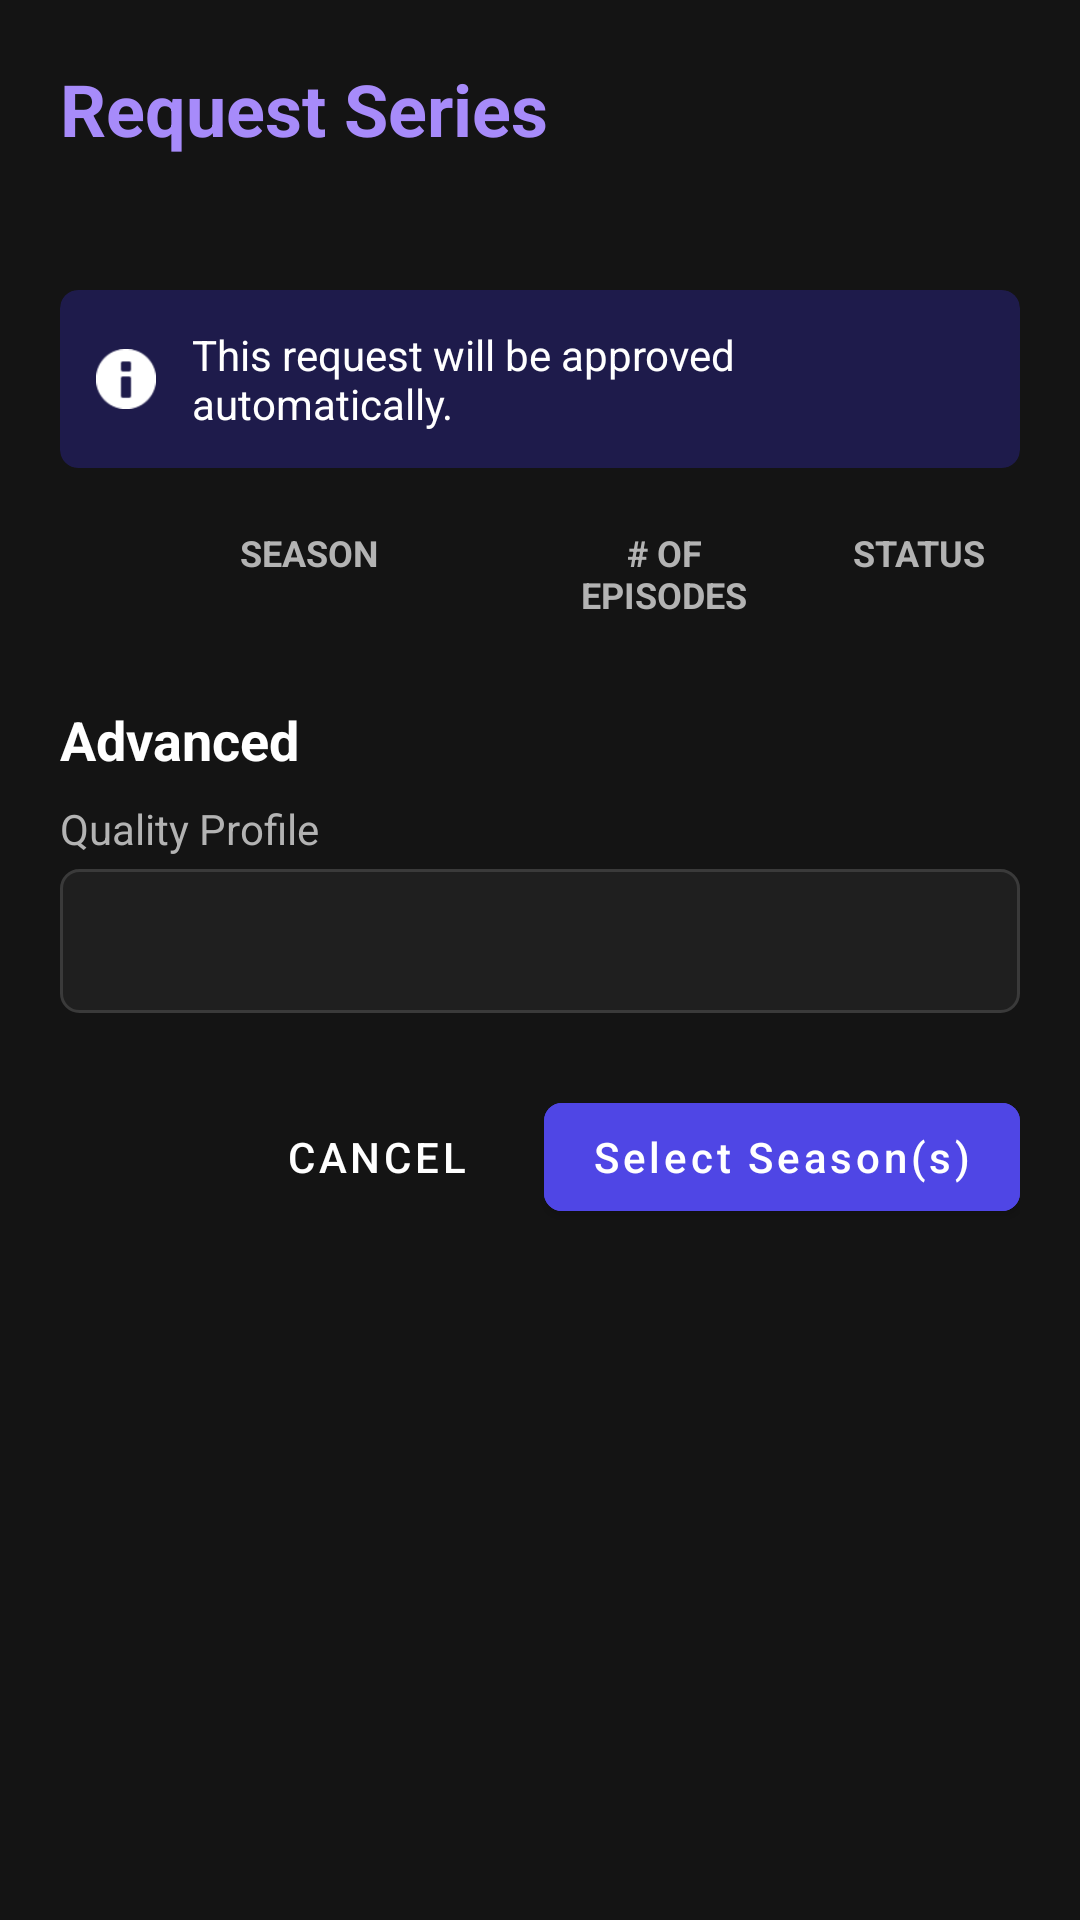

Produce the Android XML layout that renders to this screen, including the resource entries it uses.
<!-- AndroidManifest.xml: application theme Theme.SofaStream -->
<!-- res/layout/dialog_request_media.xml -->
<?xml version="1.0" encoding="utf-8"?>
<androidx.constraintlayout.widget.ConstraintLayout xmlns:android="http://schemas.android.com/apk/res/android"
    xmlns:app="http://schemas.android.com/apk/res-auto"
    xmlns:tools="http://schemas.android.com/tools"
    android:layout_width="match_parent"
    android:layout_height="wrap_content"
    android:background="@color/background"
    android:padding="20dp">

    <TextView
        android:id="@+id/tvRequestHeader"
        android:layout_width="wrap_content"
        android:layout_height="wrap_content"
        android:text="Request Series"
        android:textColor="#A78BFA"
        android:textSize="24sp"
        android:textStyle="bold"
        app:layout_constraintStart_toStartOf="parent"
        app:layout_constraintTop_toTopOf="parent" />

    <TextView
        android:id="@+id/tvRequestTitle"
        android:layout_width="0dp"
        android:layout_height="wrap_content"
        android:layout_marginTop="4dp"
        android:textColor="@color/white"
        android:textSize="18sp"
        android:textStyle="bold"
        app:layout_constraintEnd_toEndOf="parent"
        app:layout_constraintStart_toStartOf="parent"
        app:layout_constraintTop_toBottomOf="@id/tvRequestHeader"
        tools:text="The White Lotus" />

    <androidx.cardview.widget.CardView
        android:id="@+id/bannerAutoApproval"
        android:layout_width="0dp"
        android:layout_height="wrap_content"
        android:layout_marginTop="16dp"
        app:cardBackgroundColor="#1E1B4B"
        app:cardCornerRadius="6dp"
        app:cardElevation="0dp"
        app:layout_constraintEnd_toEndOf="parent"
        app:layout_constraintStart_toStartOf="parent"
        app:layout_constraintTop_toBottomOf="@id/tvRequestTitle">

        <LinearLayout
            android:layout_width="match_parent"
            android:layout_height="wrap_content"
            android:gravity="center_vertical"
            android:orientation="horizontal"
            android:padding="12dp">

            <ImageView
                android:layout_width="20dp"
                android:layout_height="20dp"
                android:src="@android:drawable/ic_dialog_info"
                app:tint="@color/white" />

            <TextView
                android:layout_width="wrap_content"
                android:layout_height="wrap_content"
                android:layout_marginStart="12dp"
                android:text="This request will be approved automatically."
                android:textColor="@color/white"
                android:textSize="14sp" />
        </LinearLayout>
    </androidx.cardview.widget.CardView>

    
    <LinearLayout
        android:id="@+id/layoutTableHeaders"
        android:layout_width="0dp"
        android:layout_height="wrap_content"
        android:layout_marginTop="20dp"
        android:orientation="horizontal"
        android:paddingHorizontal="12dp"
        app:layout_constraintEnd_toEndOf="parent"
        app:layout_constraintStart_toStartOf="parent"
        app:layout_constraintTop_toBottomOf="@id/bannerAutoApproval">

        <View
            android:layout_width="48dp"
            android:layout_height="0dp" />

        <TextView
            android:layout_width="0dp"
            android:layout_height="wrap_content"
            android:layout_weight="1.5"
            android:text="SEASON"
            android:textColor="@color/text_secondary"
            android:textSize="12sp"
            android:textStyle="bold" />

        <TextView
            android:layout_width="0dp"
            android:layout_height="wrap_content"
            android:layout_weight="1"
            android:gravity="center"
            android:text="# OF EPISODES"
            android:textColor="@color/text_secondary"
            android:textSize="12sp"
            android:textStyle="bold" />

        <TextView
            android:layout_width="0dp"
            android:layout_height="wrap_content"
            android:layout_weight="1"
            android:gravity="end"
            android:text="STATUS"
            android:textColor="@color/text_secondary"
            android:textSize="12sp"
            android:textStyle="bold" />
    </LinearLayout>

    <androidx.recyclerview.widget.RecyclerView
        android:id="@+id/rvRequestSeasons"
        android:layout_width="0dp"
        android:layout_height="wrap_content"
        android:layout_marginTop="8dp"
        android:maxHeight="300dp"
        app:layout_constraintEnd_toEndOf="parent"
        app:layout_constraintStart_toStartOf="parent"
        app:layout_constraintTop_toBottomOf="@id/layoutTableHeaders"
        tools:listitem="@layout/item_request_season" />

    <TextView
        android:id="@+id/tvAdvanced"
        android:layout_width="wrap_content"
        android:layout_height="wrap_content"
        android:layout_marginTop="20dp"
        android:text="Advanced"
        android:textColor="@color/white"
        android:textSize="18sp"
        android:textStyle="bold"
        app:layout_constraintStart_toStartOf="parent"
        app:layout_constraintTop_toBottomOf="@id/rvRequestSeasons" />

    <TextView
        android:id="@+id/tvQualityProfileLabel"
        android:layout_width="wrap_content"
        android:layout_height="wrap_content"
        android:layout_marginTop="8dp"
        android:text="Quality Profile"
        android:textColor="@color/text_secondary"
        android:textSize="14sp"
        app:layout_constraintStart_toStartOf="parent"
        app:layout_constraintTop_toBottomOf="@id/tvAdvanced" />

    <Spinner
        android:id="@+id/spinnerQualityProfile"
        android:layout_width="0dp"
        android:layout_height="48dp"
        android:layout_marginTop="4dp"
        android:background="@drawable/bg_spinner"
        app:layout_constraintEnd_toEndOf="parent"
        app:layout_constraintStart_toStartOf="parent"
        app:layout_constraintTop_toBottomOf="@id/tvQualityProfileLabel" />

    <LinearLayout
        android:layout_width="wrap_content"
        android:layout_height="wrap_content"
        android:layout_marginTop="24dp"
        android:orientation="horizontal"
        app:layout_constraintEnd_toEndOf="parent"
        app:layout_constraintTop_toBottomOf="@id/spinnerQualityProfile">

        <com.google.android.material.button.MaterialButton
            android:id="@+id/btnCancel"
            style="@style/Widget.MaterialComponents.Button.TextButton"
            android:layout_width="wrap_content"
            android:layout_height="wrap_content"
            android:text="Cancel"
            android:textColor="@color/white" />

        <com.google.android.material.button.MaterialButton
            android:id="@+id/btnSubmitRequest"
            android:layout_width="wrap_content"
            android:layout_height="wrap_content"
            android:layout_marginStart="12dp"
            android:backgroundTint="#4F46E5"
            android:text="Select Season(s)"
            android:textAllCaps="false"
            app:cornerRadius="6dp" />
    </LinearLayout>

</androidx.constraintlayout.widget.ConstraintLayout>
<!-- res/layout/item_request_season.xml (included above) -->
<?xml version="1.0" encoding="utf-8"?>
<LinearLayout xmlns:android="http://schemas.android.com/apk/res/android"
    xmlns:app="http://schemas.android.com/apk/res-auto"
    xmlns:tools="http://schemas.android.com/tools"
    android:layout_width="match_parent"
    android:layout_height="wrap_content"
    android:gravity="center_vertical"
    android:orientation="horizontal"
    android:paddingHorizontal="12dp"
    android:paddingVertical="8dp">

    <CheckBox
        android:id="@+id/cbSeason"
        android:layout_width="wrap_content"
        android:layout_height="wrap_content"
        android:layout_marginEnd="8dp"
        android:buttonTint="@color/white" />

    <TextView
        android:id="@+id/tvSeasonName"
        android:layout_width="0dp"
        android:layout_height="wrap_content"
        android:layout_weight="1.5"
        android:textColor="@color/white"
        android:textSize="14sp"
        tools:text="Season 1" />

    <TextView
        android:id="@+id/tvEpisodeCount"
        android:layout_width="0dp"
        android:layout_height="wrap_content"
        android:layout_weight="1"
        android:gravity="center"
        android:textColor="@color/white"
        android:textSize="14sp"
        tools:text="6" />

    <TextView
        android:id="@+id/tvStatus"
        android:layout_width="0dp"
        android:layout_height="wrap_content"
        android:layout_weight="1"
        android:background="@drawable/bg_status_badge"
        android:gravity="center"
        android:paddingVertical="4dp"
        android:textColor="@color/white"
        android:textSize="11sp"
        android:textStyle="bold"
        tools:backgroundTint="#4F46E5"
        tools:text="Not Requested" />

</LinearLayout>
<!-- resources referenced by this layout -->
<resources>
  <color name="background">#141414</color>
  <color name="text_secondary">#B3B3B3</color>
  <color name="white">#FFFFFF</color>
  <!-- drawable bg_spinner (drawable) -->
  <?xml version="1.0" encoding="utf-8"?>
  <shape xmlns:android="http://schemas.android.com/apk/res/android">
      <solid android:color="#1F1F1F" />
      <corners android:radius="6dp" />
      <stroke android:width="1dp" android:color="#3A3A3A" />
  </shape>
  <!-- drawable bg_status_badge (drawable) -->
  <?xml version="1.0" encoding="utf-8"?>
  <shape xmlns:android="http://schemas.android.com/apk/res/android">
      <corners android:radius="16dp" />
      <solid android:color="#4F46E5" /> 
  </shape>
  <style name="Theme.SofaStream" parent="Theme.MaterialComponents.DayNight.NoActionBar">
          <item name="colorPrimary">@color/accent_color</item>
          <item name="colorOnPrimary">@color/white</item>
          <item name="colorSecondary">@color/surface_dark</item>
          <item name="colorSurface">@color/surface_dark</item>
          <item name="android:colorBackground">@color/background</item>
          <item name="colorOnBackground">@color/white</item>
          <item name="android:windowBackground">@color/background</item>
          <item name="android:statusBarColor">@color/transparent</item>
          <item name="android:navigationBarColor">@color/surface_dark</item>
          <item name="android:windowLightStatusBar">false</item>
          
          <item name="colorOnSurface">@color/white</item>
          <item name="materialThemeOverlay">@style/ThemeOverlay.SofaStream.TextInputLayout</item>
      </style>
  <color name="accent_color">#E50914</color>
  <color name="surface_dark">#1F1F1F</color>
  <color name="transparent">#00000000</color>
  <style name="ThemeOverlay.SofaStream.TextInputLayout" parent="">
          <item name="colorOnSurface">@color/white</item>
          <item name="colorPrimary">@color/accent_color</item>
      </style>
</resources>
